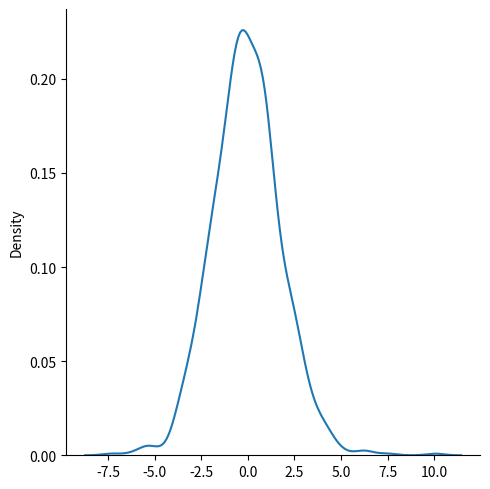
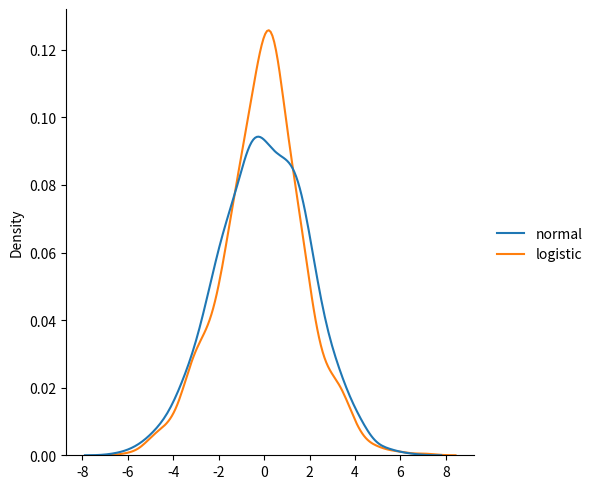

These figures' Python source, in order:
"""Logistic Distribution
Logistic Distribution is used to describe growth.

Used extensively in machine learning in logistic regression, neural networks etc.

It has three parameters:

loc - mean, where the peak is. Default 0.

scale - standard deviation, the flatness of distribution. Default 1.

size - The shape of the returned array.

ExampleGet your own Python Server
Draw 2x3 samples from a logistic distribution with mean at 1 and stddev 2.0:"""
from numpy import random as rd
x = rd.logistic(loc=1,scale=2.0,size=(2,3))
print(x)
print('\n')

#Visualization of Logistic Distribution
import matplotlib.pyplot as plt
import seaborn as sns
sns.displot(rd.logistic(size=1000),kind='kde')
plt.show()

"""Difference Between Logistic and Normal Distribution
Both distributions are near identical, but logistic distribution has more area under the tails, meaning it represents more possibility of occurrence of an event further away from mean.

For higher value of scale (standard deviation) the normal and logistic distributions are near identical apart from the peak."""
data = {
        "normal" : rd.normal(scale=2,size=1000),
        "logistic" : rd.logistic(size=1000)
}
sns.displot(data,kind='kde')
plt.show()
